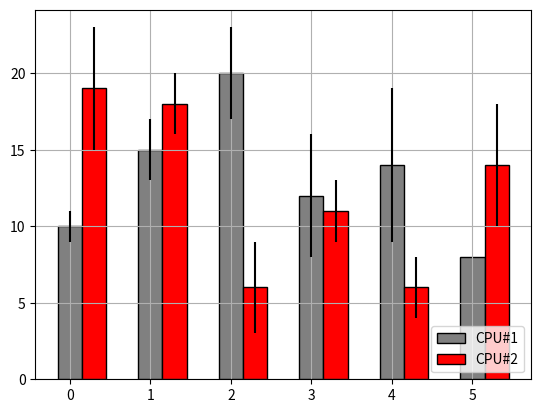

Python code for this plot:
# - sloupcový graf se dvěma skupinami sloupců
#   a se zobrazením odchylek

import numpy as np
import matplotlib.pyplot as plt

# první pole hodnot a pole odchylek
vals1 = [10, 15, 20, 12, 14, 8]
delta1 = [1, 2, 3, 4, 5, 0]

# druhé pole hodnot a pole odchylek
vals2 = [19, 18, 6, 11, 6, 14]
delta2 = [4, 2, 3, 2, 2, 4]

# počet prvků
N = len(vals1)

# indexy prvků
indexes = np.arange(N)

# šířka sloupců
width = 0.30

# sloupcový graf se dvěma skupinami sloupců
plt.bar(
    indexes, vals1, width, color="gray", edgecolor="black", label="CPU#1", yerr=delta1
)

# posunuté sloupce
plt.bar(
    indexes + width,
    vals2,
    width,
    color="red",
    edgecolor="black",
    label="CPU#2",
    yerr=delta2,
)

# povolení zobrazení mřížky
plt.grid(True)

# přidání legendy
plt.legend(loc="lower right")

# zobrazení grafu
plt.show()
